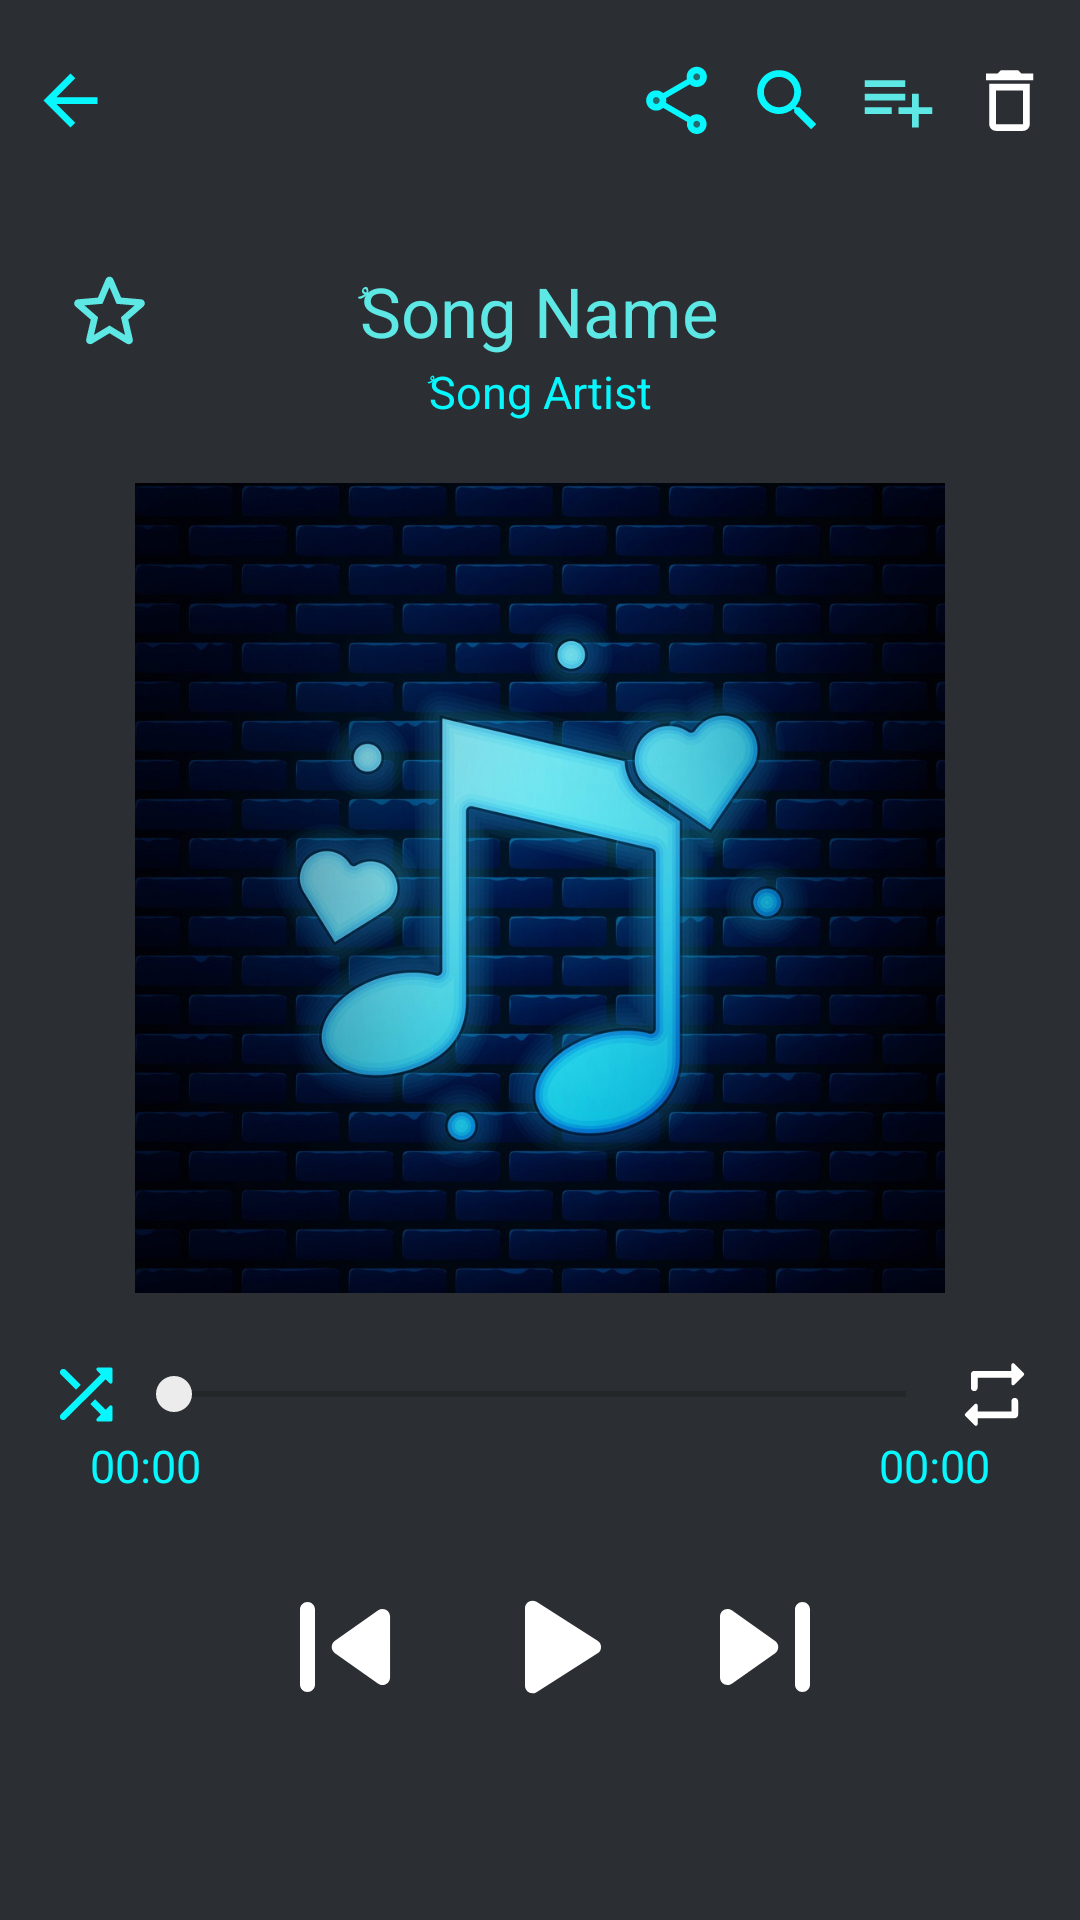

Reconstruct the res/layout file that produces this screen, plus the resources it refers to.
<!-- AndroidManifest.xml: application theme AppTheme -->
<!-- res/layout/activity_song_player_page.xml -->
<?xml version="1.0" encoding="utf-8"?>
<FrameLayout xmlns:android="http://schemas.android.com/apk/res/android"
    xmlns:app="http://schemas.android.com/apk/res-auto"
    xmlns:tools="http://schemas.android.com/tools"
    android:layout_width="match_parent"
    android:layout_height="match_parent"
    tools:context=".SongPlayerPage">

    <ImageView
        android:id="@+id/backCover"
        android:layout_width="match_parent"
        android:layout_height="match_parent"
        android:scaleType = "centerCrop"
        android:src="@drawable/background6" />

    <io.alterac.blurkit.BlurLayout
        android:id="@+id/blurLayout"
        android:layout_width="match_parent"
        android:layout_height="match_parent"
        app:blk_blurRadius="1"
        app:blk_downscaleFactor="0.12"
        app:blk_fps="0">
    </io.alterac.blurkit.BlurLayout>

    <View
        android:id="@+id/view"
        android:layout_width="match_parent"
        android:layout_height="match_parent"
        android:background="@color/shadow"/>

    <LinearLayout
        android:layout_width="match_parent"
        android:layout_height="match_parent"
        android:orientation="vertical"
        android:weightSum="7">

        <LinearLayout
            android:layout_width="match_parent"
            android:layout_height="wrap_content"
            android:gravity="center"
            android:orientation="horizontal"
            android:paddingTop="20dp"
            android:paddingLeft="10dp"
            android:paddingRight="10dp"
            android:paddingBottom="20dp">

            <ImageView
                android:layout_width="27dp"
                android:layout_height="27dp"
                app:srcCompat="@drawable/ic_baseline_arrow_back_24" />

            <Space
                android:layout_width="0dp"
                android:layout_height="match_parent"
                android:layout_weight="1" />

            <ImageView
                android:layout_width="27dp"
                android:layout_height="27dp"
                android:layout_marginLeft="10dp"
                app:srcCompat="@drawable/ic_baseline_share_24" />

            <ImageView
                android:layout_width="27dp"
                android:layout_height="27dp"
                android:layout_marginLeft="10dp"
                app:srcCompat="@drawable/ic_baseline_search_24" />


            <ImageView
                android:layout_width="27dp"
                android:layout_height="27dp"
                android:layout_marginLeft="10dp"
                app:srcCompat="@drawable/ic_baseline_playlist_add_24" />

            <ImageView
                android:layout_width="27dp"
                android:layout_height="27dp"
                android:layout_marginLeft="10dp"
                app:srcCompat="@drawable/ic_twotone_delete_outline_24" />


        </LinearLayout>

        <Space
            android:layout_width="match_parent"
            android:layout_height="0dp"
            android:layout_weight="1"/>

        <FrameLayout
            android:layout_width="match_parent"
            android:layout_height="wrap_content">

            <ImageView
                android:layout_width="33dp"
                android:layout_height="33dp"
                android:layout_marginLeft="20dp"
                android:layout_gravity="left"
                android:layout_marginRight="10dp"
                app:srcCompat="@drawable/ic_round_star_border_24" />

            <TextView
                android:id="@+id/songName"
                android:layout_width="215dp"
                android:layout_height="wrap_content"
                android:text="ُSong Name"
                android:singleLine="true"
                android:ellipsize="marquee"
                android:marqueeRepeatLimit="marquee_forever"
                android:scrollHorizontally="true"
                android:layout_gravity="center"
                android:gravity="center"
                android:textColor="@color/mainColor"
                android:textSize="23dp" />
        </FrameLayout>

        <TextView
            android:id="@+id/songArtist"
            android:layout_width="match_parent"
            android:layout_height="wrap_content"
            android:textSize="15dp"
            android:gravity="center"
            android:textColor="@color/SubsidiaryColor"
            android:text="ُSong Artist" />

        <Space
            android:layout_width="match_parent"
            android:layout_height="0dp"
            android:layout_weight="1"/>


        <ImageView
            android:id="@+id/forCover"
            android:layout_width="270dp"
            android:layout_height="270dp"
            android:scaleType="centerCrop"
            android:layout_gravity="center"
            app:srcCompat="@drawable/background6" />

        <Space
            android:layout_width="match_parent"
            android:layout_height="0dp"
            android:layout_weight="1"/>

        <LinearLayout
            android:layout_width="match_parent"
            android:layout_height="wrap_content"
            android:orientation="horizontal">

            <ImageView
                android:layout_width="27dp"
                android:layout_height="27dp"
                android:layout_marginLeft="15dp"
                app:srcCompat="@drawable/ic_baseline_shuffle_24" />

            <SeekBar
                android:id="@+id/seekBar"
                android:layout_width="0dp"
                android:layout_height="wrap_content"
                android:layout_gravity="center_vertical"
                android:layout_weight="1"
                android:paddingLeft="3dp"
                android:paddingRight="3dp" />

            <ImageView
                android:layout_width="27dp"
                android:layout_height="27dp"
                android:layout_marginRight="15dp"
                app:srcCompat="@drawable/ic_round_repeat_24" />
        </LinearLayout>

        <FrameLayout
            android:layout_width="match_parent"
            android:layout_height="wrap_content"
            android:layout_marginLeft="30dp"
            android:layout_marginRight="30dp">

            <TextView
                android:id="@+id/current_time"
                android:layout_width="wrap_content"
                android:layout_height="wrap_content"
                android:layout_gravity="left"
                android:text="00:00"
                android:textColor="@color/SubsidiaryColor"
                android:textSize="15sp" />

            <TextView
                android:id="@+id/end_time"
                android:layout_width="wrap_content"
                android:layout_height="wrap_content"
                android:layout_gravity="right"
                android:text="00:00"
                android:textColor="@color/SubsidiaryColor"
                android:textSize="15sp" />
        </FrameLayout>

        <Space
            android:layout_width="match_parent"
            android:layout_height="0dp"
            android:layout_weight="1"/>
        <LinearLayout
            android:layout_width="match_parent"
            android:layout_height="wrap_content"
            android:orientation="horizontal"
            android:gravity="center">
            <ImageButton
                android:id="@+id/full_prev_btn"
                android:layout_width="60dp"
                android:layout_height="60dp"
                android:layout_marginStart="10dp"
                android:scaleType="centerCrop"
                android:background="@null"
                app:srcCompat="@drawable/ic_round_skip_previous_24" />
            <ImageButton
                android:id="@+id/full_play_btn"
                android:layout_width="60dp"
                android:layout_height="60dp"
                android:layout_marginStart="10dp"
                android:scaleType="centerCrop"
                android:background="@null"
                app:srcCompat="@drawable/ic_baseline_play_arrow_24" />
            <ImageButton
                android:id="@+id/full_next_btn"
                android:layout_width="60dp"
                android:layout_height="60dp"
                android:layout_marginStart="10dp"
                android:scaleType="centerCrop"
                android:background="@null"
                app:srcCompat="@drawable/ic_round_skip_next_24" />
        </LinearLayout>

    </LinearLayout>




</FrameLayout>
<!-- resources referenced by this layout -->
<resources>
  <color name="SubsidiaryColor">#08F7FE</color>
  <color name="mainColor">#5DE8E5</color>
  <color name="shadow">#E2212529</color>
  <!-- drawable ic_baseline_arrow_back_24 (drawable) -->
  <vector android:height="24dp" android:tint="@color/SubsidiaryColor"
      android:viewportHeight="24" android:viewportWidth="24"
      android:width="24dp" xmlns:android="http://schemas.android.com/apk/res/android">
      <path android:fillColor="@android:color/white" android:pathData="M20,11H7.83l5.59,-5.59L12,4l-8,8 8,8 1.41,-1.41L7.83,13H20v-2z"/>
  </vector>
  <!-- drawable ic_baseline_play_arrow_24 (drawable) -->
  <vector android:height="24dp" android:tint="?attr/mainColor"
      android:viewportHeight="24" android:viewportWidth="24"
      android:width="24dp" xmlns:android="http://schemas.android.com/apk/res/android">
      <path android:fillColor="@android:color/white" android:pathData="M8,6.82v10.36c0,0.79 0.87,1.27 1.54,0.84l8.14,-5.18c0.62,-0.39 0.62,-1.29 0,-1.69L9.54,5.98C8.87,5.55 8,6.03 8,6.82z"/>
  </vector>
  <!-- drawable ic_baseline_playlist_add_24 (drawable) -->
  <vector android:height="24dp" android:tint="#5DE8E5"
      android:viewportHeight="24" android:viewportWidth="24"
      android:width="24dp" xmlns:android="http://schemas.android.com/apk/res/android">
      <path android:fillColor="@android:color/white" android:pathData="M14,10L2,10v2h12v-2zM14,6L2,6v2h12L14,6zM18,14v-4h-2v4h-4v2h4v4h2v-4h4v-2h-4zM2,16h8v-2L2,14v2z"/>
  </vector>
  <!-- drawable ic_round_skip_next_24 (drawable) -->
  <vector android:height="24dp" android:tint="?attr/SubsidiaryColor"
      android:viewportHeight="24" android:viewportWidth="24"
      android:width="24dp" xmlns:android="http://schemas.android.com/apk/res/android">
      <path android:fillColor="@android:color/white" android:pathData="M7.58,16.89l5.77,-4.07c0.56,-0.4 0.56,-1.24 0,-1.63L7.58,7.11C6.91,6.65 6,7.12 6,7.93v8.14c0,0.81 0.91,1.28 1.58,0.82zM16,7v10c0,0.55 0.45,1 1,1s1,-0.45 1,-1V7c0,-0.55 -0.45,-1 -1,-1s-1,0.45 -1,1z"/>
  </vector>
  <!-- drawable ic_twotone_delete_outline_24 (drawable) -->
  <vector android:height="24dp" android:tint="?attr/SubsidiaryColor"
      android:viewportHeight="24" android:viewportWidth="24"
      android:width="24dp" xmlns:android="http://schemas.android.com/apk/res/android">
      <path android:fillColor="@android:color/white" android:pathData="M6,19c0,1.1 0.9,2 2,2h8c1.1,0 2,-0.9 2,-2L18,7L6,7v12zM8,9h8v10L8,19L8,9zM15.5,4l-1,-1h-5l-1,1L5,4v2h14L19,4z"/>
  </vector>
  <style name="AppTheme" parent="Theme.AppCompat.Light.DarkActionBar">
          
          <item name="colorPrimary">@color/colorPrimary</item>
          <item name="colorPrimaryDark">@color/colorPrimaryDark</item>
          <item name="colorAccent">@color/colorAccent</item>
          <item name="alertDialogTheme">@style/AlertDialogTheme</item>
      </style>
  <color name="colorPrimary">#212529</color>
  <color name="colorPrimaryDark">#0A0A0A</color>
  <color name="colorAccent">#ECECEC</color>
  <style name="AlertDialogTheme" parent="ThemeOverlay.AppCompat.Dialog.Alert">
          <item name="buttonBarNegativeButtonStyle">@style/NegativeButtonStyle</item>
          <item name="buttonBarPositiveButtonStyle">@style/PositiveButtonStyle</item>
      </style>
  <style name="NegativeButtonStyle" parent="Widget.AppCompat.Button.ButtonBar.AlertDialog">
          <item name="android:textColor">#05988A</item>
      </style>
  <style name="PositiveButtonStyle" parent="Widget.AppCompat.Button.ButtonBar.AlertDialog">
          <item name="android:textColor">#05988A</item>
      </style>
</resources>
